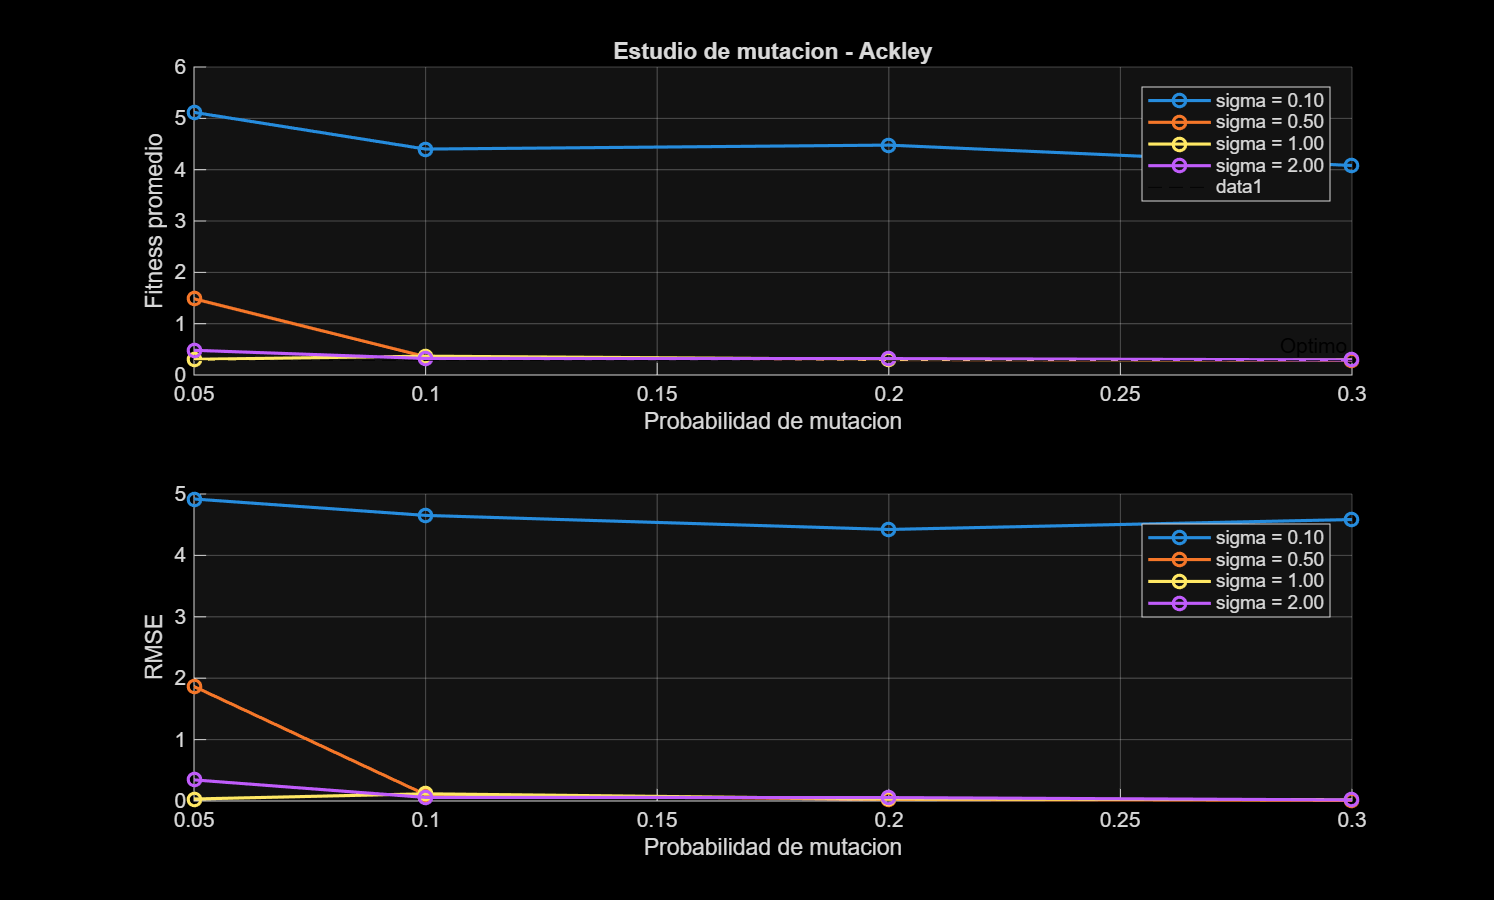

The file beside this chart, header and first rows:
ProbabilidadMutacion, SigmaMutacion, FitnessPromedio, MejorFitness, DesviacionEstandar, RMSE, TiempoPromedio_s, MejorIndividuo
0.05, 0.1, 5.116, 3.858, 1.011, 4.919, 0.0301, [-0.978167 0.974284 0.968818]
0.05, 0.5, 1.484, 0.2848, 1.594, 1.865, 0.01967, [-4.82195e-05 -0.00131516 -1.63251e-10]
0.05, 1, 0.3052, 0.2849, 0.02508, 0.03245, 0.0205, [-1.77592e-08 -0.00138294 -2.5742e-05]
0.05, 2, 0.4815, 0.2819, 0.313, 0.3439, 0.02182, [1.08141e-05 6.14142e-05 -1.06028e-07]
0.1, 0.1, 4.401, 0.2819, 2.415, 4.651, 0.02068, [1.2309e-07 8.89845e-05 -4.16664e-05]
0.1, 0.5, 0.3574, 0.2861, 0.07964, 0.1039, 0.01492, [-0.000243382 -0.00183435 -1.02153e-09]
0.1, 1, 0.3665, 0.3054, 0.09052, 0.1173, 0.01468, [-0.00153693 0.000783472 -0.0093802]
0.1, 2, 0.322, 0.2842, 0.04741, 0.05847, 0.0136, [-1.50149e-05 0.000105815 -0.00104653]
0.2, 0.1, 4.478, 2.402, 1.56, 4.422, 0.02275, [2.03812e-05 -0.943063 -0.00136243]
0.2, 0.5, 0.3012, 0.2819, 0.01972, 0.02628, 0.02219, [4.18502e-09 5.12763e-05 4.5208e-05]
0.2, 1, 0.3059, 0.2826, 0.02552, 0.03322, 0.01968, [3.80241e-10 -0.000397124 -1.76245e-05]
0.2, 2, 0.3198, 0.2859, 0.04564, 0.05585, 0.01258, [0.00179813 -1.86734e-07 -4.55893e-07]
0.3, 0.1, 4.082, 0.2848, 2.867, 4.584, 0.0136, [-0.000958831 0.000908585 -1.17443e-09]
0.3, 0.5, 0.2889, 0.2826, 0.005614, 0.008744, 0.01243, [-1.61395e-06 -0.000374559 -1.15922e-05]
0.3, 1, 0.2972, 0.2822, 0.017, 0.02172, 0.01621, [-5.30597e-07 8.73133e-05 -0.000191619]
0.3, 2, 0.2938, 0.282, 0.01384, 0.01728, 0.0203, [1.64364e-05 -1.21508e-05 9.93848e-05]
